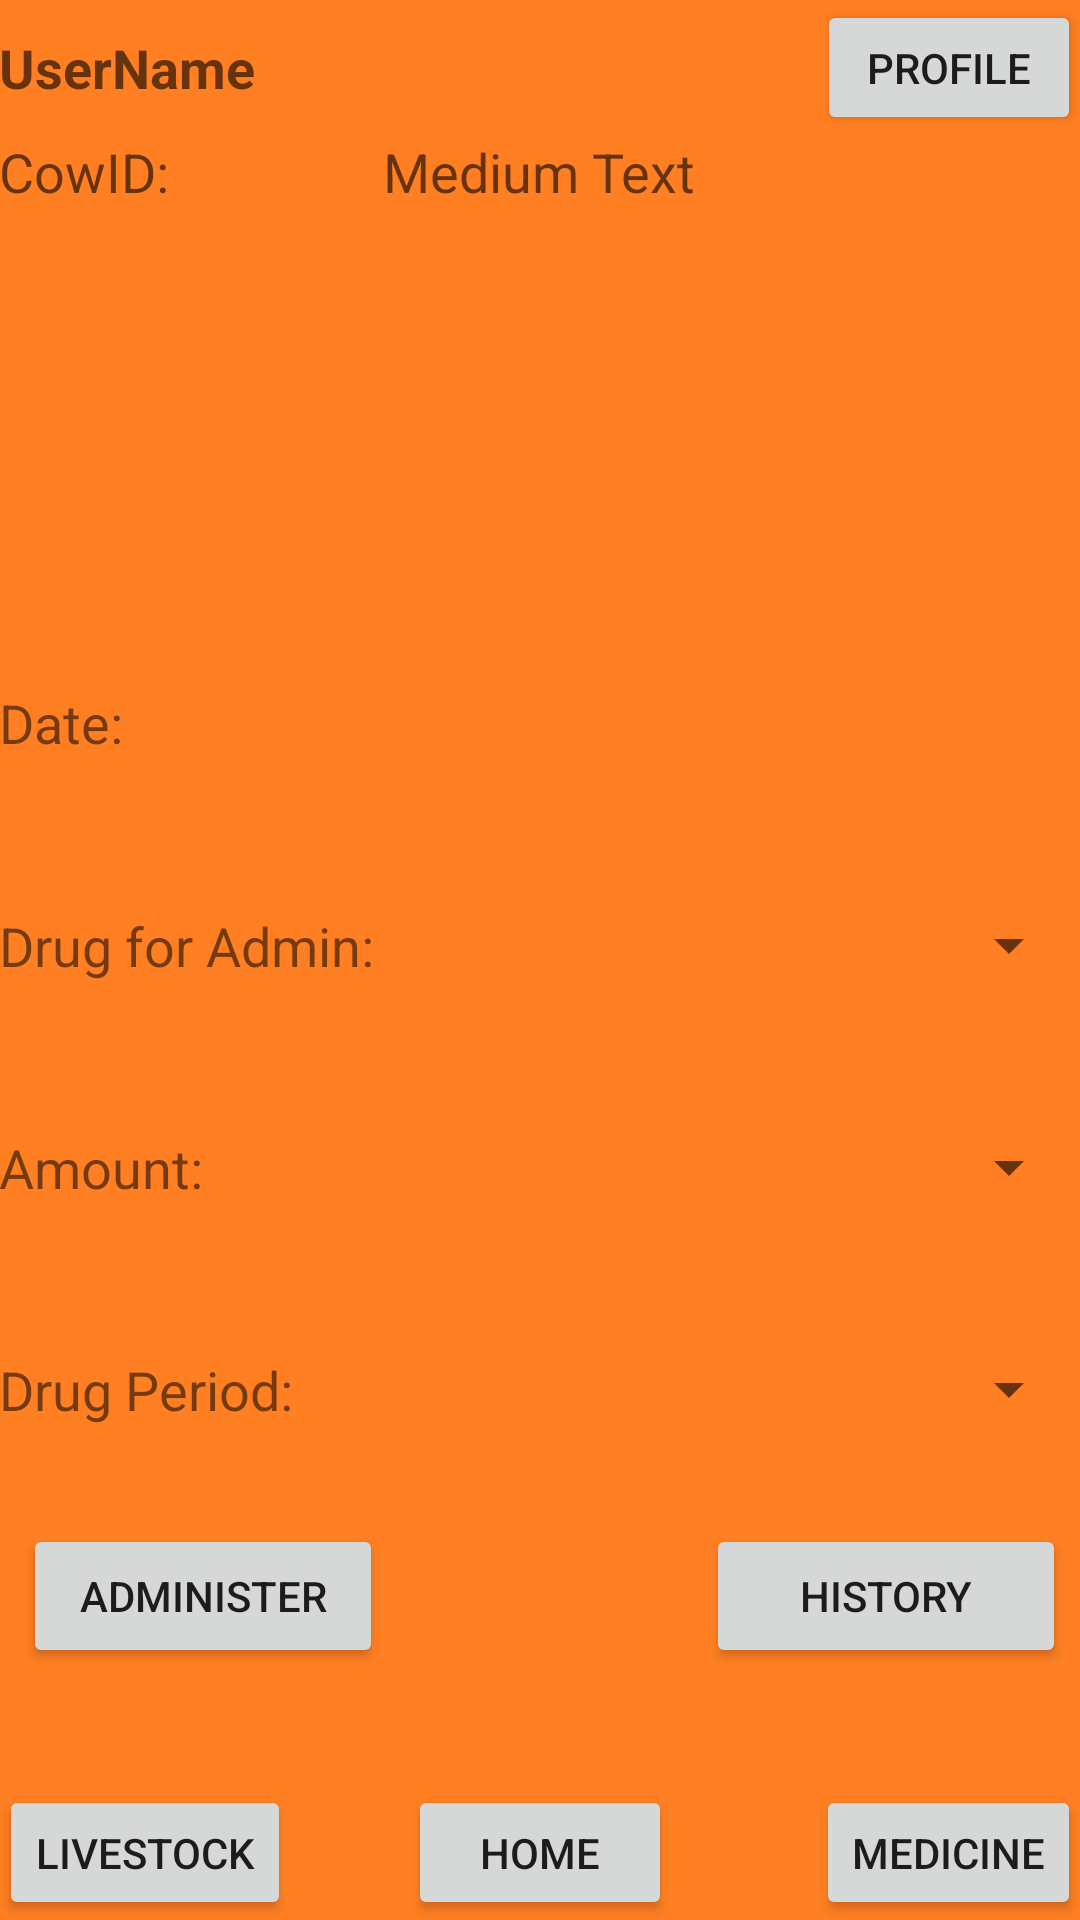

Produce the Android XML layout that renders to this screen, including the resource entries it uses.
<!-- AndroidManifest.xml: application theme AppTheme -->
<!-- res/layout/activity_template_pages.xml -->
<RelativeLayout xmlns:android="http://schemas.android.com/apk/res/android"
    xmlns:tools="http://schemas.android.com/tools" android:layout_width="match_parent"
    android:layout_height="match_parent" android:paddingLeft="@dimen/activity_horizontal_margin"
    android:paddingRight="@dimen/activity_horizontal_margin"
    android:paddingTop="@dimen/activity_vertical_margin"
    android:paddingBottom="@dimen/activity_vertical_margin"
    tools:context=".template_pages"
    android:background="#ff7f22">

    <FrameLayout
        android:layout_width="match_parent"
        android:layout_height="45dp"
        android:layout_alignParentTop="true"
        android:layout_alignParentLeft="true"
        android:layout_alignParentStart="true"
        android:id="@+id/frameLayout12">

        <TextView
            android:layout_width="wrap_content"
            android:layout_height="wrap_content"
            android:textAppearance="?android:attr/textAppearanceMedium"
            android:text="UserName"
            android:id="@+id/text_username"
            android:layout_gravity="left|center_vertical"
            android:textStyle="bold" />

        <Button
            android:layout_width="wrap_content"
            android:layout_height="wrap_content"
            android:text="Profile"
            android:id="@+id/button_profile"
            android:layout_gravity="right|center_vertical" />
    </FrameLayout>

    <FrameLayout
        android:layout_width="match_parent"
        android:layout_height="45dp"
        android:layout_alignParentBottom="true"
        android:layout_alignParentLeft="true"
        android:layout_alignParentStart="true"
        android:id="@+id/frameLayout13">

        <Button
            android:layout_width="wrap_content"
            android:layout_height="wrap_content"
            android:text="LiveStock"
            android:id="@+id/livestock_info_bottom_livestock"
            android:layout_gravity="left|center_vertical" />

        <Button
            android:layout_width="wrap_content"
            android:layout_height="wrap_content"
            android:text="Home"
            android:id="@+id/livestock_info_bottom_home"
            android:layout_gravity="center" />

        <Button
            android:layout_width="wrap_content"
            android:layout_height="wrap_content"
            android:text="Medicine"
            android:id="@+id/livestock_info_bottom_medicine"
            android:layout_gravity="right|center_vertical" />
    </FrameLayout>


    <TextView
        android:layout_width="wrap_content"
        android:layout_height="wrap_content"
        android:text="@string/drug_for_admin"
        android:id="@+id/drug_for_admin"
        android:textSize="@dimen/abc_dialog_padding_top_material"
        android:layout_alignTop="@+id/Drugs"
        android:layout_alignParentLeft="true"
        android:layout_alignParentStart="true" />

    <Spinner
        android:layout_width="wrap_content"
        android:layout_height="wrap_content"
        android:id="@+id/Drugs"
        android:spinnerMode="dropdown"
        android:layout_above="@+id/amount"
        android:layout_alignParentRight="true"
        android:layout_toRightOf="@+id/drug_for_admin"
        android:layout_marginBottom="50dp" />


    <TextView
        android:layout_width="wrap_content"
        android:layout_height="wrap_content"
        android:text="@string/drug_amount"
        android:id="@+id/drug_amount"
        android:textSize="@dimen/abc_dialog_padding_top_material"
        android:layout_alignTop="@+id/amount"
        android:layout_alignParentLeft="true"
        android:layout_alignParentStart="true" />

    <Spinner
        android:layout_width="wrap_content"
        android:layout_height="wrap_content"
        android:id="@+id/amount"
        android:spinnerMode="dropdown"
        android:layout_above="@+id/days"
        android:layout_alignParentRight="true"
        android:layout_toRightOf="@+id/drug_amount"
        android:layout_marginBottom="50dp"
        android:layout_alignLeft="@+id/Drugs"
        android:layout_alignStart="@+id/Drugs" />


    <TextView
        android:layout_width="wrap_content"
        android:layout_height="wrap_content"
        android:text="@string/drug_period"
        android:id="@+id/drug_period"
        android:textSize="@dimen/abc_dialog_padding_top_material"
        android:layout_alignTop="@+id/days"
        android:layout_alignParentLeft="true"
        android:layout_alignParentStart="true" />

    <Spinner
        android:layout_width="wrap_content"
        android:layout_height="wrap_content"
        android:id="@+id/days"
        android:layout_marginBottom="120dp"
        android:spinnerMode="dialog"
        android:layout_above="@+id/frameLayout13"
        android:layout_alignParentRight="true"
        android:layout_toRightOf="@+id/drug_period"
        android:layout_alignLeft="@+id/Drugs"
        android:layout_alignStart="@+id/Drugs"
        android:layout_toEndOf="@+id/Drugs"/>

    <TextView
        android:layout_width="wrap_content"
        android:layout_height="wrap_content"
        android:textAppearance="?android:attr/textAppearanceMedium"
        android:text="CowID:"
        android:id="@+id/myCowID"
        android:layout_alignTop="@+id/cowIDVal"
        android:layout_alignParentLeft="true"
        android:layout_alignParentStart="true" />

    <TextView
        android:layout_width="wrap_content"
        android:layout_height="wrap_content"
        android:textAppearance="?android:attr/textAppearanceMedium"
        android:text="Medium Text"
        android:id="@+id/cowIDVal"
        android:layout_below="@+id/frameLayout12"
        android:layout_centerHorizontal="true" />

    <TextView
        android:layout_width="wrap_content"
        android:layout_height="wrap_content"
        android:text="@string/date"
        android:id="@+id/date"
        android:textSize="@dimen/abc_dialog_padding_top_material"
        android:layout_above="@+id/drug_for_admin"
        android:layout_alignParentLeft="true"
        android:layout_alignParentStart="true"
        android:layout_marginBottom="50dp" />

    <TextView
        android:layout_width="wrap_content"
        android:layout_height="wrap_content"
        android:textAppearance="?android:attr/textAppearanceMedium"
        android:text=""
        android:id="@+id/date_information"
        android:layout_alignTop="@+id/date"
        android:layout_alignRight="@+id/Drugs"
        android:layout_alignEnd="@+id/Drugs"
        android:layout_marginRight="21dp"
        android:layout_marginEnd="21dp" />

    <Button
        android:layout_width="120dp"
        android:layout_height="wrap_content"
        android:text="Administer"
        android:id="@+id/administer"
        android:layout_marginBottom="39dp"
        android:layout_above="@+id/frameLayout13"
        android:layout_toLeftOf="@+id/cowIDVal"
        android:layout_toStartOf="@+id/cowIDVal" />

    <Button
        android:layout_width="120dp"
        android:layout_height="wrap_content"
        android:text="History"
        android:id="@+id/button_history_livestock"
        android:layout_alignTop="@+id/administer"
        android:layout_alignRight="@+id/days"
        android:layout_alignEnd="@+id/days"
        android:layout_marginRight="5dp" />

</RelativeLayout>
<!-- resources referenced by this layout -->
<resources>
  <string name="date">Date: </string>
  <string name="drug_amount">Amount: </string>
  <string name="drug_for_admin">Drug for Admin: </string>
  <string name="drug_period">Drug Period: </string>
  <style name="AppTheme" parent="Theme.AppCompat.Light.NoActionBar">
          
      </style>
</resources>
